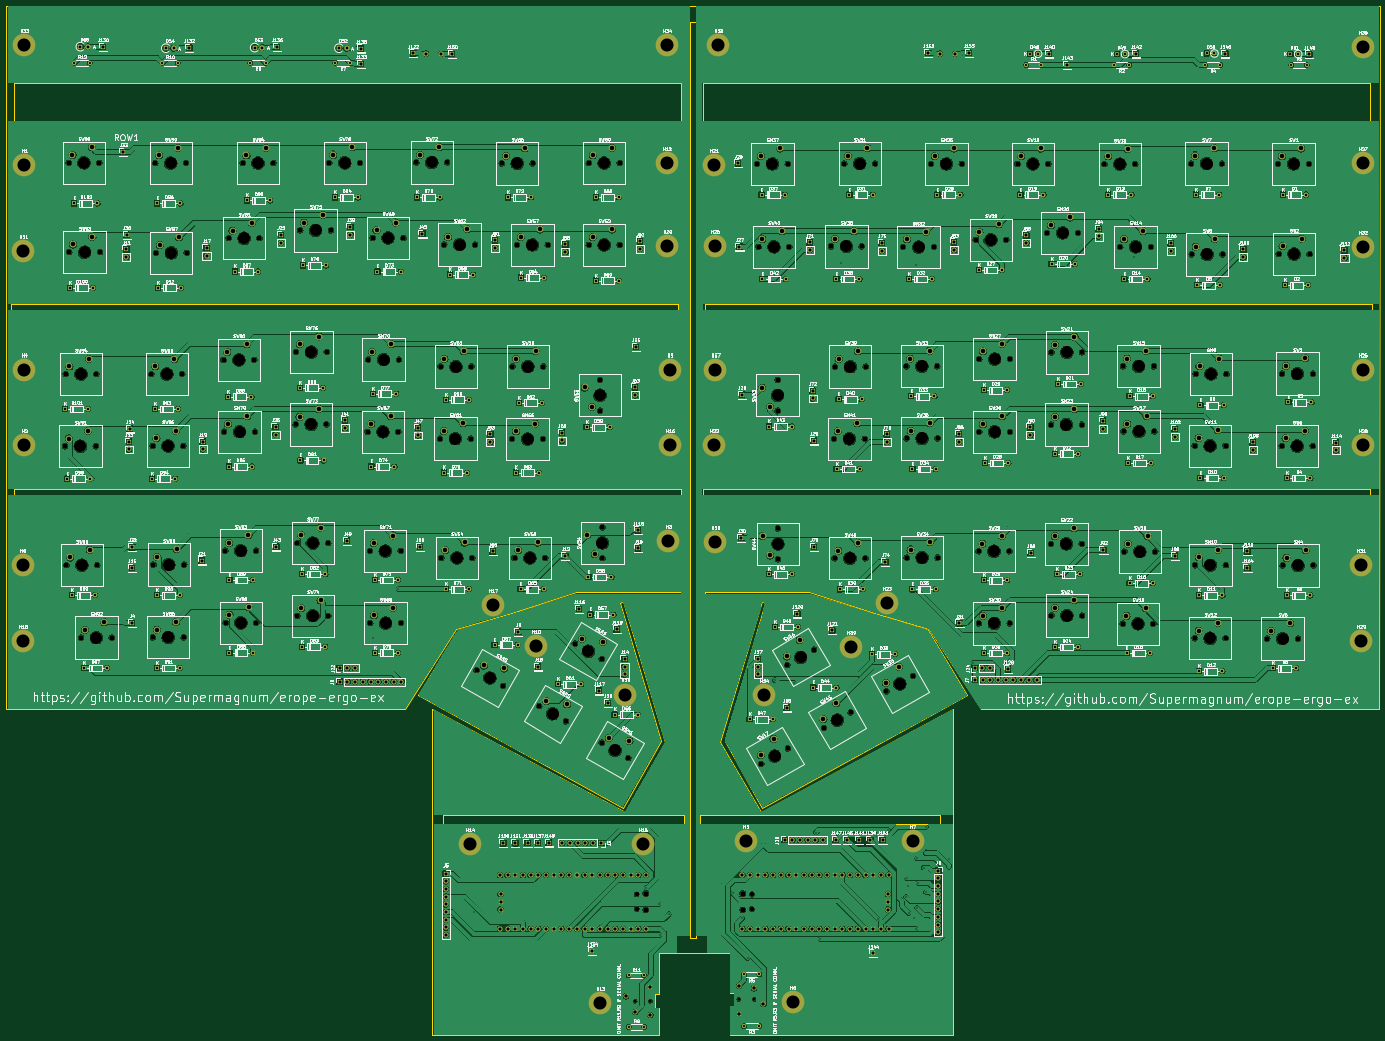
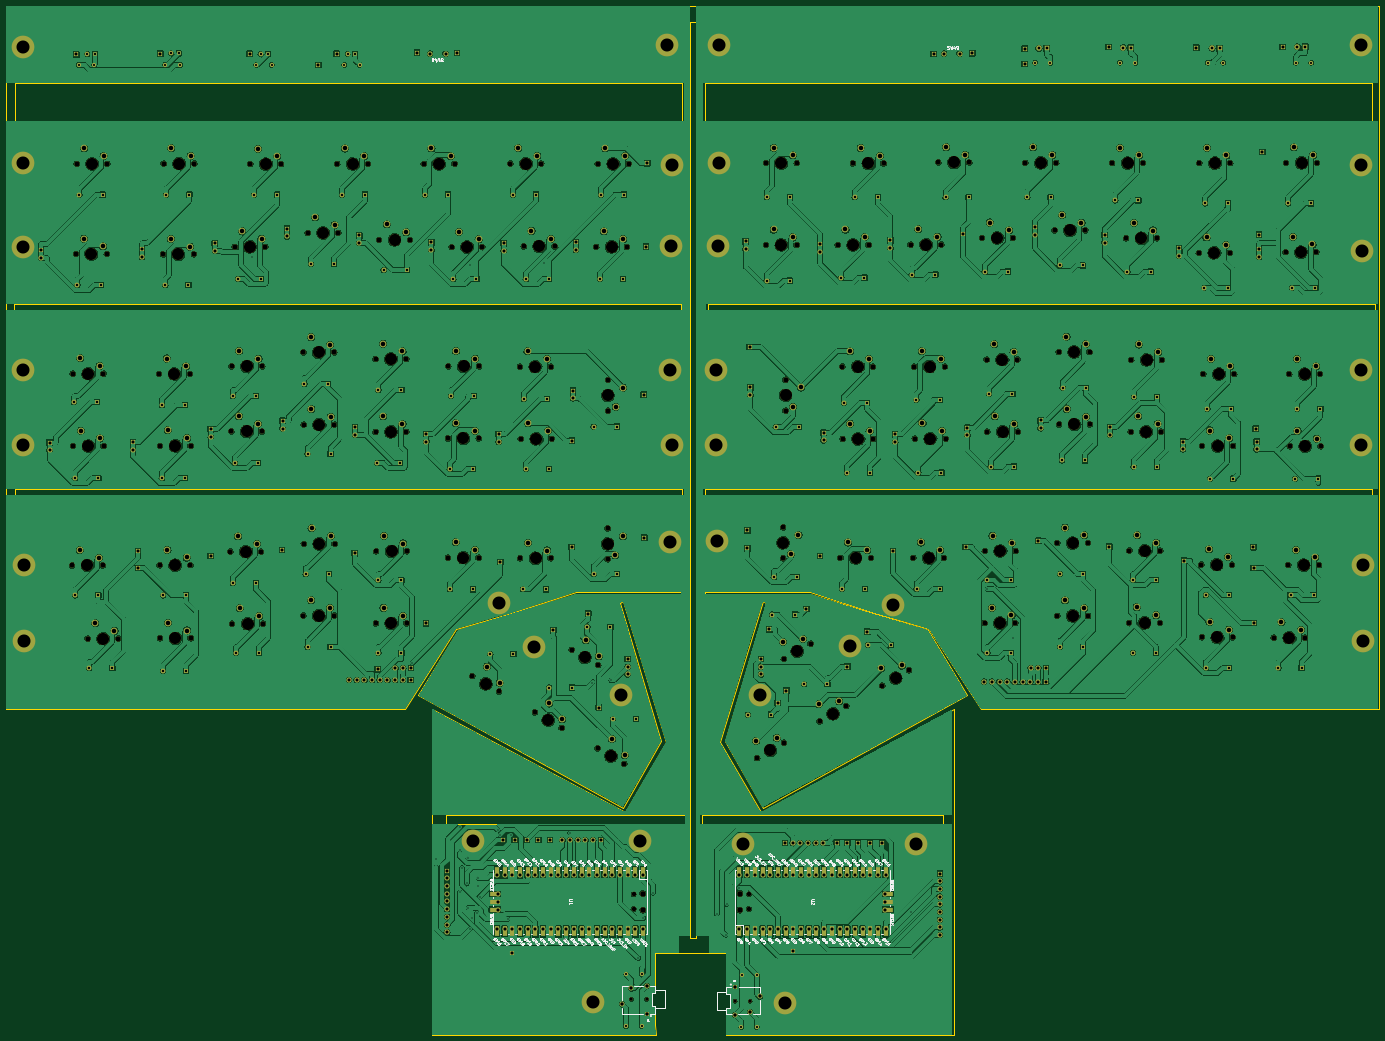
Circuit board: 11 layer files. Board 453.0 x 339.5 mm.
- bottom_copper: Europe-flex-B_Cu.gbr (2839844 bytes)
- bottom_mask: Europe-flex-B_Mask.gbr (40759 bytes)
- paste: Europe-flex-B_Paste.gbr (514 bytes)
- bottom_silk: Europe-flex-B_Silkscreen.gbr (151978 bytes)
- outline: Europe-flex-Edge_Cuts.gbr (5269 bytes)
- top_copper: Europe-flex-F_Cu.gbr (2405094 bytes)
- top_mask: Europe-flex-F_Mask.gbr (37947 bytes)
- paste: Europe-flex-F_Paste.gbr (514 bytes)
- top_silk: Europe-flex-F_Silkscreen.gbr (571912 bytes)
- drill: Europe-flex-NPTH.drl (5195 bytes)
- drill: Europe-flex-PTH.drl (12880 bytes)

=== bottom_copper: Europe-flex-B_Cu.gbr (2839844 bytes, source omitted) ===
=== bottom_mask: Europe-flex-B_Mask.gbr (40759 bytes, source omitted) ===
=== paste: Europe-flex-B_Paste.gbr ===
%TF.GenerationSoftware,KiCad,Pcbnew,6.0.10-86aedd382b~118~ubuntu22.04.1*%
%TF.CreationDate,2023-01-15T07:08:04+01:00*%
%TF.ProjectId,Europe-flex,4575726f-7065-42d6-966c-65782e6b6963,rev?*%
%TF.SameCoordinates,Original*%
%TF.FileFunction,Paste,Bot*%
%TF.FilePolarity,Positive*%
%FSLAX46Y46*%
G04 Gerber Fmt 4.6, Leading zero omitted, Abs format (unit mm)*
G04 Created by KiCad (PCBNEW 6.0.10-86aedd382b~118~ubuntu22.04.1) date 2023-01-15 07:08:04*
%MOMM*%
%LPD*%
G01*
G04 APERTURE LIST*
G04 APERTURE END LIST*
M02*

=== bottom_silk: Europe-flex-B_Silkscreen.gbr (151978 bytes, source omitted) ===
=== outline: Europe-flex-Edge_Cuts.gbr ===
%TF.GenerationSoftware,KiCad,Pcbnew,6.0.10-86aedd382b~118~ubuntu22.04.1*%
%TF.CreationDate,2023-01-15T07:08:04+01:00*%
%TF.ProjectId,Europe-flex,4575726f-7065-42d6-966c-65782e6b6963,rev?*%
%TF.SameCoordinates,Original*%
%TF.FileFunction,Profile,NP*%
%FSLAX46Y46*%
G04 Gerber Fmt 4.6, Leading zero omitted, Abs format (unit mm)*
G04 Created by KiCad (PCBNEW 6.0.10-86aedd382b~118~ubuntu22.04.1) date 2023-01-15 07:08:04*
%MOMM*%
%LPD*%
G01*
G04 APERTURE LIST*
%TA.AperFunction,Profile*%
%ADD10C,0.100000*%
%TD*%
%TA.AperFunction,Profile*%
%ADD11C,0.010000*%
%TD*%
G04 APERTURE END LIST*
D10*
X324325000Y-370610000D02*
X324300000Y-374000000D01*
X88000000Y-194000000D02*
X308000000Y-194000000D01*
X308000000Y-194000000D02*
X308000000Y-196000000D01*
X308000000Y-196000000D02*
X88000000Y-196000000D01*
X88000000Y-196000000D02*
X88000000Y-194000000D01*
X300945000Y-371730000D02*
X300900000Y-374000000D01*
X350500000Y-228500000D02*
X316000000Y-228500000D01*
X335000000Y-231000000D02*
X336000000Y-231500000D01*
X303000000Y-277500000D02*
X289500000Y-300500000D01*
X335000000Y-299000000D02*
X402500000Y-262000000D01*
X217000000Y-266500000D02*
X85500000Y-266500000D01*
X538550000Y-34500000D02*
X538500000Y-266500000D01*
X85500000Y-266500000D02*
X85500000Y-34500000D01*
X316000000Y-133000000D02*
X536000000Y-133000000D01*
X536000000Y-133000000D02*
X536000000Y-135000000D01*
X536000000Y-135000000D02*
X316000000Y-135000000D01*
X316000000Y-135000000D02*
X316000000Y-133000000D01*
X334500000Y-300500000D02*
X321000000Y-277500000D01*
X308000000Y-228000000D02*
X308000000Y-228500000D01*
X289000000Y-299000000D02*
X301500000Y-277000000D01*
X289000000Y-231000000D02*
X303000000Y-277500000D01*
X314500000Y-301500000D02*
X393500000Y-301500000D01*
X393500000Y-301500000D02*
X393500000Y-304500000D01*
X393500000Y-304500000D02*
X314500000Y-304500000D01*
X314500000Y-304500000D02*
X314500000Y-301500000D01*
X229500000Y-301500000D02*
X309000000Y-301500000D01*
X309000000Y-301500000D02*
X309000000Y-304500000D01*
X309000000Y-304500000D02*
X229500000Y-304500000D01*
X229500000Y-304500000D02*
X229500000Y-301500000D01*
X289500000Y-300500000D02*
X226000000Y-266500000D01*
X311000000Y-40000000D02*
X313000000Y-40000000D01*
X313000000Y-40000000D02*
X313000000Y-342000000D01*
X313000000Y-342000000D02*
X311000000Y-342000000D01*
X311000000Y-342000000D02*
X311000000Y-40000000D01*
X234500000Y-240500000D02*
X221500000Y-262000000D01*
X301500000Y-277000000D02*
X288000000Y-231500000D01*
X273500000Y-228500000D02*
X234500000Y-240500000D01*
X390000000Y-240000000D02*
X407000000Y-266500000D01*
X226000000Y-374000000D02*
X226000000Y-266500000D01*
X85500000Y-34500000D02*
X538550000Y-34500000D01*
X234000000Y-240000000D02*
X251000000Y-235000000D01*
X316000000Y-228500000D02*
X316000000Y-228000000D01*
X324320000Y-347000000D02*
X324325000Y-353410000D01*
X398000000Y-266500000D02*
X398000000Y-374000000D01*
X316000000Y-228000000D02*
X350500000Y-228000000D01*
X301000000Y-347000000D02*
X324320000Y-347000000D01*
X251000000Y-235000000D02*
X273500000Y-228000000D01*
X350500000Y-228000000D02*
X373000000Y-235000000D01*
X398000000Y-374000000D02*
X324300000Y-374000000D01*
X273500000Y-228000000D02*
X308000000Y-228000000D01*
X321000000Y-277500000D02*
X335000000Y-231000000D01*
X538500000Y-266500000D02*
X407000000Y-266500000D01*
X300945000Y-354530000D02*
X301000000Y-347000000D01*
X315500000Y-194000000D02*
X535500000Y-194000000D01*
X535500000Y-194000000D02*
X535500000Y-196000000D01*
X535500000Y-196000000D02*
X315500000Y-196000000D01*
X315500000Y-196000000D02*
X315500000Y-194000000D01*
X398000000Y-266500000D02*
X334500000Y-300500000D01*
X221500000Y-262000000D02*
X289000000Y-299000000D01*
X300900000Y-374000000D02*
X226000000Y-374000000D01*
X322500000Y-277000000D02*
X335000000Y-299000000D01*
X373000000Y-235000000D02*
X390000000Y-240000000D01*
X389500000Y-240500000D02*
X350500000Y-228500000D01*
X315500000Y-60000000D02*
X535500000Y-60000000D01*
X535500000Y-60000000D02*
X535500000Y-72500000D01*
X535500000Y-72500000D02*
X315500000Y-72500000D01*
X315500000Y-72500000D02*
X315500000Y-60000000D01*
X217000000Y-266500000D02*
X234000000Y-240000000D01*
X88000000Y-60000000D02*
X308000000Y-60000000D01*
X308000000Y-60000000D02*
X308000000Y-72500000D01*
X308000000Y-72500000D02*
X88000000Y-72500000D01*
X88000000Y-72500000D02*
X88000000Y-60000000D01*
X336000000Y-231500000D02*
X322500000Y-277000000D01*
X87000000Y-133000000D02*
X307000000Y-133000000D01*
X307000000Y-133000000D02*
X307000000Y-135000000D01*
X307000000Y-135000000D02*
X87000000Y-135000000D01*
X87000000Y-135000000D02*
X87000000Y-133000000D01*
X402500000Y-262000000D02*
X389500000Y-240500000D01*
X308000000Y-228500000D02*
X273500000Y-228500000D01*
X288000000Y-231500000D02*
X289000000Y-231000000D01*
D11*
%TO.C,J1*%
X325625000Y-360010000D02*
X324325000Y-360010000D01*
X325625000Y-364510000D02*
X325625000Y-360010000D01*
X324325000Y-360010000D02*
X324325000Y-353410000D01*
X324325000Y-370610000D02*
X324325000Y-364510000D01*
X324325000Y-364510000D02*
X325625000Y-364510000D01*
%TO.C,J2*%
X300945000Y-354530000D02*
X300945000Y-360630000D01*
X300945000Y-365130000D02*
X300945000Y-371730000D01*
X300945000Y-360630000D02*
X299645000Y-360630000D01*
X299645000Y-360630000D02*
X299645000Y-365130000D01*
X299645000Y-365130000D02*
X300945000Y-365130000D01*
%TD*%
M02*

=== top_copper: Europe-flex-F_Cu.gbr (2405094 bytes, source omitted) ===
=== top_mask: Europe-flex-F_Mask.gbr (37947 bytes, source omitted) ===
=== paste: Europe-flex-F_Paste.gbr ===
%TF.GenerationSoftware,KiCad,Pcbnew,6.0.10-86aedd382b~118~ubuntu22.04.1*%
%TF.CreationDate,2023-01-15T07:08:04+01:00*%
%TF.ProjectId,Europe-flex,4575726f-7065-42d6-966c-65782e6b6963,rev?*%
%TF.SameCoordinates,Original*%
%TF.FileFunction,Paste,Top*%
%TF.FilePolarity,Positive*%
%FSLAX46Y46*%
G04 Gerber Fmt 4.6, Leading zero omitted, Abs format (unit mm)*
G04 Created by KiCad (PCBNEW 6.0.10-86aedd382b~118~ubuntu22.04.1) date 2023-01-15 07:08:04*
%MOMM*%
%LPD*%
G01*
G04 APERTURE LIST*
G04 APERTURE END LIST*
M02*

=== top_silk: Europe-flex-F_Silkscreen.gbr (571912 bytes, source omitted) ===
=== drill: Europe-flex-NPTH.drl ===
M48
; DRILL file {KiCad 6.0.10-86aedd382b~118~ubuntu22.04.1} date ma. 02. jan. 2023 kl. 10.19 +0100
; FORMAT={-:-/ absolute / metric / decimal}
; #@! TF.CreationDate,2023-01-02T10:19:21+01:00
; #@! TF.GenerationSoftware,Kicad,Pcbnew,6.0.10-86aedd382b~118~ubuntu22.04.1
; #@! TF.FileFunction,NonPlated,1,2,NPTH
FMAT,2
METRIC
; #@! TA.AperFunction,NonPlated,NPTH,ComponentDrill
T1C1.100
; #@! TA.AperFunction,NonPlated,NPTH,ComponentDrill
T2C1.500
; #@! TA.AperFunction,NonPlated,NPTH,ComponentDrill
T3C1.700
; #@! TA.AperFunction,NonPlated,NPTH,ComponentDrill
T4C1.800
; #@! TA.AperFunction,NonPlated,NPTH,ComponentDrill
T5C4.000
%
G90
G05
T1
X293.045Y-362.88
X298.045Y-362.88
X327.225Y-362.26
X332.225Y-362.26
T2
X293.47Y-327.655
X293.47Y-332.505
X331.53Y-327.655
X331.53Y-332.505
T3
X104.92Y-179.8
X105.12Y-156.0
X105.41Y-219.03
X106.12Y-86.3
X106.32Y-115.78
X110.21Y-242.93
X115.08Y-179.8
X115.28Y-156.0
X115.57Y-219.03
X116.28Y-86.3
X116.48Y-115.78
X120.37Y-242.93
X133.42Y-156.0
X133.82Y-179.7
X133.91Y-242.83
X134.11Y-218.83
X134.72Y-86.4
X134.92Y-115.98
X143.58Y-156.0
X143.98Y-179.7
X144.07Y-242.83
X144.27Y-218.83
X144.88Y-86.4
X145.08Y-115.98
X157.22Y-151.3
X157.42Y-175.0
X157.81Y-214.23
X157.91Y-238.03
X158.92Y-111.18
X163.52Y-86.4
X167.38Y-151.3
X167.58Y-175.0
X167.97Y-214.23
X168.07Y-238.03
X169.08Y-111.18
X173.68Y-86.4
X181.02Y-172.6
X181.12Y-148.7
X181.61Y-211.73
X181.61Y-235.73
X182.52Y-108.58
X191.18Y-172.6
X191.28Y-148.7
X191.77Y-211.73
X191.77Y-235.73
X192.12Y-86.3
X192.68Y-108.58
X202.28Y-86.3
X204.72Y-175.0
X204.92Y-151.2
X205.51Y-214.33
X205.61Y-238.13
X206.42Y-111.08
X214.88Y-175.0
X215.08Y-151.2
X215.67Y-214.33
X215.77Y-238.13
X216.58Y-111.08
X220.82Y-86.2
X228.62Y-177.3
X228.82Y-153.5
X229.11Y-216.63
X230.02Y-113.28
X230.98Y-86.2
X238.78Y-177.3
X238.98Y-153.5
X239.27Y-216.63
X240.18Y-113.28
X240.675Y-253.692
X249.02Y-86.5
X249.473Y-258.772
X252.42Y-177.4
X252.52Y-153.5
X253.21Y-216.63
X254.02Y-113.38
X259.18Y-86.5
X261.375Y-265.492
X262.58Y-177.4
X262.68Y-153.5
X263.37Y-216.63
X264.18Y-113.38
X270.173Y-270.572
X273.175Y-244.892
X277.72Y-86.4
X277.72Y-113.38
X281.42Y-157.88
X281.42Y-168.04
X281.973Y-249.972
X281.975Y-277.592
X282.23Y-206.57
X282.23Y-216.73
X287.88Y-86.4
X287.88Y-113.38
X290.773Y-282.672
X333.2Y-86.64
X333.7Y-114.0
X334.601Y-284.54
X340.0Y-157.92
X340.0Y-168.08
X340.1Y-206.92
X340.1Y-217.08
X343.201Y-251.969
X343.36Y-86.64
X343.399Y-279.46
X343.86Y-114.0
X351.999Y-246.889
X355.301Y-272.7
X357.6Y-113.9
X358.6Y-177.34
X358.8Y-216.74
X358.9Y-153.54
X362.0Y-86.54
X364.099Y-267.62
X367.76Y-113.9
X368.76Y-177.34
X368.96Y-216.74
X369.06Y-153.54
X372.16Y-86.54
X375.901Y-260.7
X381.4Y-114.1
X382.5Y-153.44
X382.6Y-177.24
X382.6Y-216.54
X384.699Y-255.62
X390.6Y-86.64
X391.56Y-114.1
X392.66Y-153.44
X392.76Y-177.24
X392.76Y-216.54
X400.76Y-86.64
X405.3Y-111.7
X406.3Y-214.44
X406.4Y-238.24
X406.5Y-151.04
X406.5Y-175.04
X415.46Y-111.7
X416.46Y-214.44
X416.56Y-238.24
X416.66Y-151.04
X416.66Y-175.04
X419.14Y-86.66
X428.9Y-109.4
X429.3Y-86.66
X430.16Y-211.96
X430.2Y-172.64
X430.3Y-148.84
X430.3Y-235.64
X439.06Y-109.4
X440.32Y-211.96
X440.36Y-172.64
X440.46Y-148.84
X440.46Y-235.64
X447.8Y-86.74
X453.0Y-114.0
X453.8Y-238.34
X454.0Y-153.44
X454.1Y-174.94
X454.4Y-214.54
X457.96Y-86.74
X463.16Y-114.0
X463.96Y-238.34
X464.16Y-153.44
X464.26Y-174.94
X464.56Y-214.54
X476.4Y-86.54
X476.6Y-116.5
X477.6Y-179.64
X477.6Y-243.14
X477.7Y-219.04
X477.9Y-155.94
X486.56Y-86.54
X486.76Y-116.5
X487.76Y-179.64
X487.76Y-243.14
X487.86Y-219.04
X488.06Y-155.94
X501.5Y-243.24
X505.1Y-86.64
X505.3Y-116.4
X506.3Y-179.74
X506.4Y-155.84
X506.6Y-219.14
X511.66Y-243.24
X515.26Y-86.64
X515.46Y-116.4
X516.46Y-179.74
X516.56Y-155.84
X516.76Y-219.14
T4
X296.5Y-327.355
X296.5Y-332.805
X328.5Y-327.355
X328.5Y-332.805
T5
X110.0Y-179.8
X110.2Y-156.0
X110.49Y-219.03
X111.2Y-86.3
X111.4Y-115.78
X115.29Y-242.93
X138.5Y-156.0
X138.9Y-179.7
X138.99Y-242.83
X139.19Y-218.83
X139.8Y-86.4
X140.0Y-115.98
X162.3Y-151.3
X162.5Y-175.0
X162.89Y-214.23
X162.99Y-238.03
X164.0Y-111.18
X168.6Y-86.4
X186.1Y-172.6
X186.2Y-148.7
X186.69Y-211.73
X186.69Y-235.73
X187.6Y-108.58
X197.2Y-86.3
X209.8Y-175.0
X210.0Y-151.2
X210.59Y-214.33
X210.69Y-238.13
X211.5Y-111.08
X225.9Y-86.2
X233.7Y-177.3
X233.9Y-153.5
X234.19Y-216.63
X235.1Y-113.28
X245.074Y-256.232
X254.1Y-86.5
X257.5Y-177.4
X257.6Y-153.5
X258.29Y-216.63
X259.1Y-113.38
X265.774Y-268.032
X277.574Y-247.432
X281.42Y-162.96
X282.23Y-211.65
X282.8Y-86.4
X282.8Y-113.38
X286.374Y-280.132
X338.28Y-86.64
X338.78Y-114.0
X339.0Y-282.0
X340.0Y-163.0
X340.1Y-212.0
X347.6Y-249.429
X359.7Y-270.16
X362.68Y-113.9
X363.68Y-177.34
X363.88Y-216.74
X363.98Y-153.54
X367.08Y-86.54
X380.3Y-258.16
X386.48Y-114.1
X387.58Y-153.44
X387.68Y-177.24
X387.68Y-216.54
X395.68Y-86.64
X410.38Y-111.7
X411.38Y-214.44
X411.48Y-238.24
X411.58Y-151.04
X411.58Y-175.04
X424.22Y-86.66
X433.98Y-109.4
X435.24Y-211.96
X435.28Y-172.64
X435.38Y-148.84
X435.38Y-235.64
X452.88Y-86.74
X458.08Y-114.0
X458.88Y-238.34
X459.08Y-153.44
X459.18Y-174.94
X459.48Y-214.54
X481.48Y-86.54
X481.68Y-116.5
X482.68Y-179.64
X482.68Y-243.14
X482.78Y-219.04
X482.98Y-155.94
X506.58Y-243.24
X510.18Y-86.64
X510.38Y-116.4
X511.38Y-179.74
X511.48Y-155.84
X511.68Y-219.14
T0
M30

=== drill: Europe-flex-PTH.drl (12880 bytes, source omitted) ===
